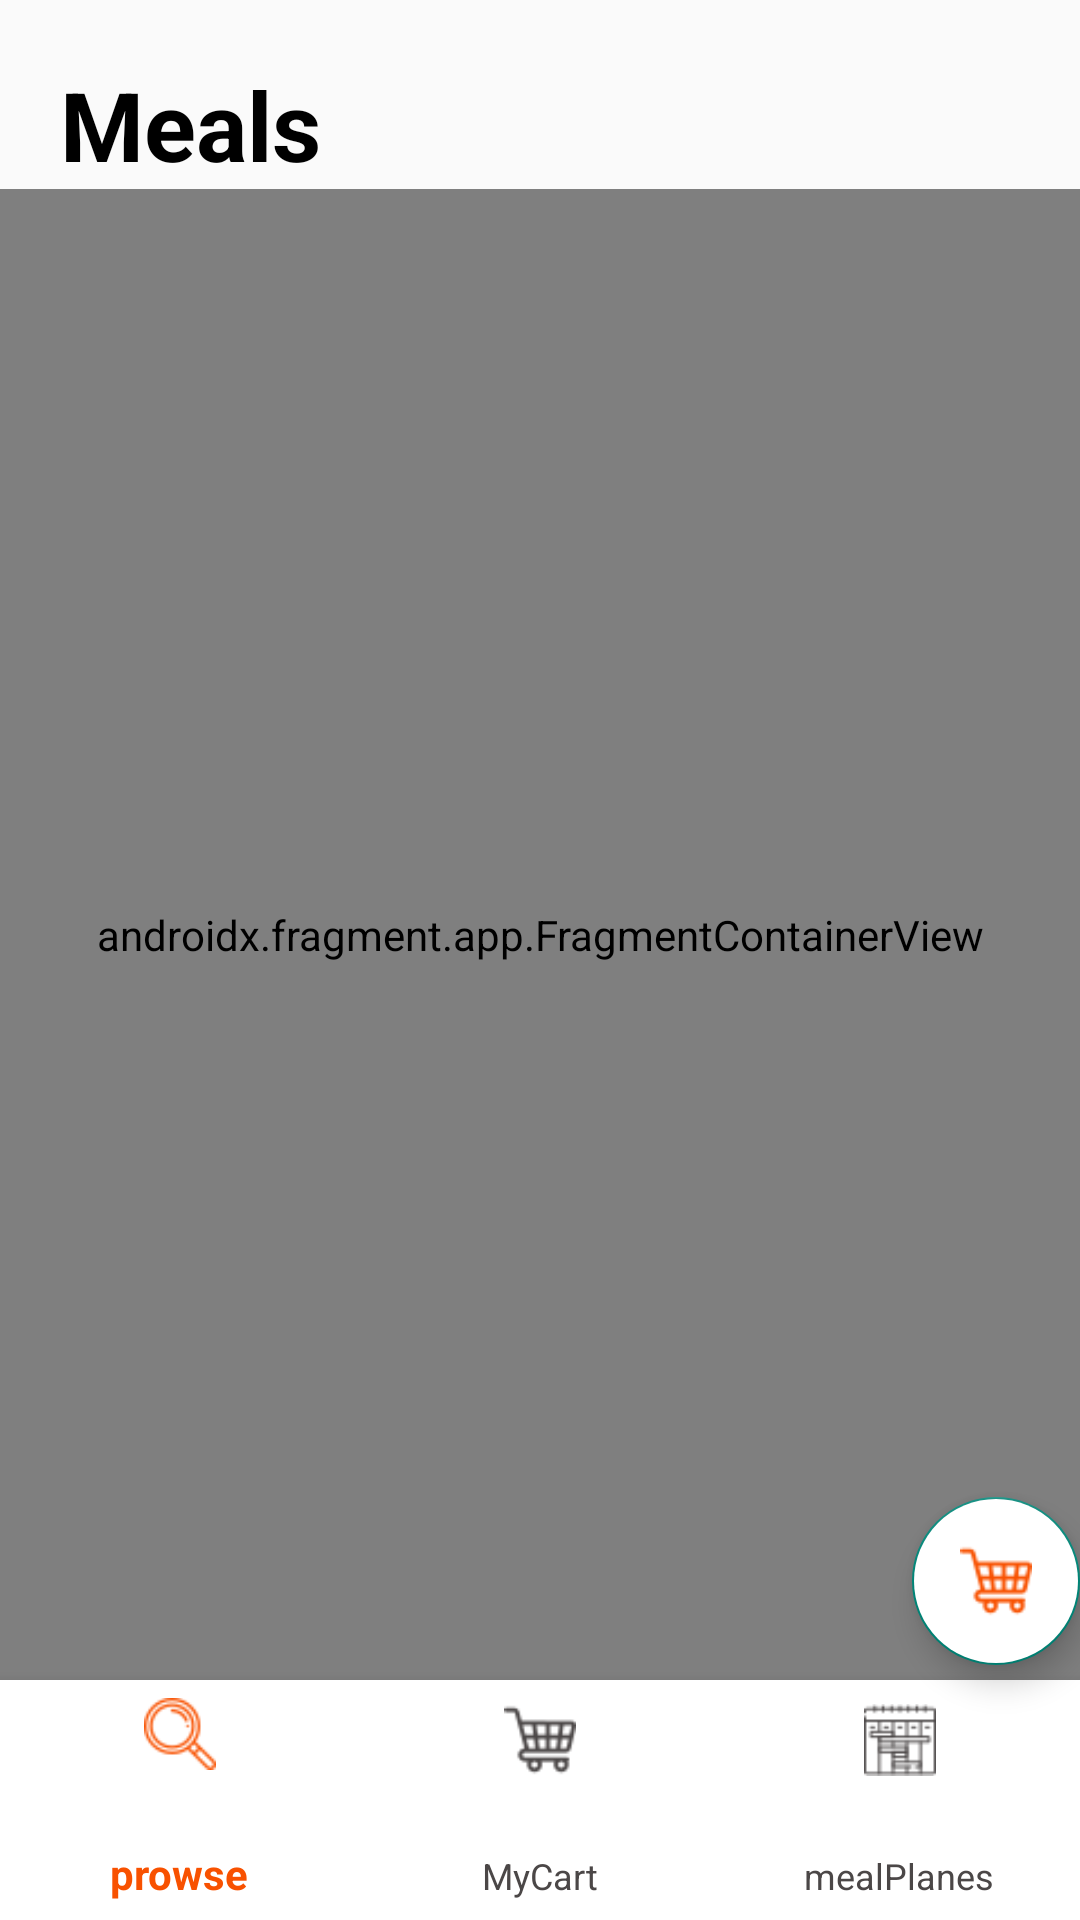

The Android layout XML behind this screen, and the referenced resources:
<!-- AndroidManifest.xml: activity theme Theme.Food -->
<!-- res/layout/activity_main.xml -->
<?xml version="1.0" encoding="utf-8"?>
<layout xmlns:tools="http://schemas.android.com/tools"
    xmlns:android="http://schemas.android.com/apk/res/android"
    xmlns:app="http://schemas.android.com/apk/res-auto">

    <data>

    </data>
    <androidx.coordinatorlayout.widget.CoordinatorLayout
    android:layout_width="match_parent"
    android:layout_height="match_parent"
    >
    <androidx.constraintlayout.widget.ConstraintLayout
        android:layout_width="match_parent"
        android:layout_height="match_parent">

        <TextView

            android:id="@+id/textview"
            android:layout_width="match_parent"
            android:layout_height="wrap_content"
            android:layout_marginStart="20dp"
            android:layout_marginTop="20dp"
            android:text="@string/meals"
            android:textColor="@color/black"
            android:textSize="32sp"
            android:textStyle="bold"
            app:layout_constraintEnd_toEndOf="parent"
            app:layout_constraintStart_toStartOf="parent"
            app:layout_constraintTop_toTopOf="parent" />

        <androidx.fragment.app.FragmentContainerView

            android:id="@+id/nav_host"
            android:name="androidx.navigation.fragment.NavHostFragment"
            app:defaultNavHost="true"
            app:navGraph="@navigation/nav_graph"
            android:layout_width="match_parent"
            android:layout_height="0dp"
            app:layout_constraintBottom_toTopOf="@id/bottom_navigation"
            app:layout_constraintEnd_toEndOf="parent"
            app:layout_constraintStart_toStartOf="parent"
            app:layout_constraintTop_toBottomOf="@id/textview"
            app:layout_constraintVertical_bias="0.0"

            >

        </androidx.fragment.app.FragmentContainerView>

        <com.google.android.material.bottomnavigation.BottomNavigationView
            android:id="@+id/bottom_navigation"
            app:backgroundTint="@color/white"
            android:layout_width="match_parent"
            android:layout_height="@dimen/_80dp"
            app:itemIconTint="@drawable/selector"
            app:itemTextColor="@drawable/selector"
            app:layout_constraintBottom_toBottomOf="parent"
            app:layout_constraintEnd_toEndOf="parent"
            app:layout_constraintHorizontal_bias="0.0"
            app:layout_constraintStart_toStartOf="parent"
            app:menu="@menu/bottom_navigation_menu"
            tools:ignore="VisualLintBottomNav" />


    </androidx.constraintlayout.widget.ConstraintLayout>

        <com.google.android.material.floatingactionbutton.FloatingActionButton
            android:layout_width="wrap_content"
            android:layout_height="wrap_content"
            android:layout_gravity="end|bottom"
            android:layout_marginBottom="85dp"
            android:backgroundTint="@color/white"
            android:contentDescription="@string/Login"
            android:src="@drawable/cart"
            tools:ignore="ImageContrastCheck">

        </com.google.android.material.floatingactionbutton.FloatingActionButton>
</androidx.coordinatorlayout.widget.CoordinatorLayout>


</layout>
<!-- resources referenced by this layout -->
<resources>
  <color name="black">#FF000000</color>
  <color name="white">#FFFFFFFF</color>
  <dimen name="_80dp">80dp</dimen>
  <!-- drawable cart: png bitmap (drawable, 1113 bytes) -->
  <!-- drawable selector (drawable) -->
  <?xml version="1.0" encoding="utf-8"?>
  <selector xmlns:android="http://schemas.android.com/apk/res/android">
  
          <item android:state_checked="true"
              android:color = "@color/orange"
              />
          <item android:color="@color/darkgrey"
              />
  
  
  
  
  </selector>
  <string name="Login">LOGIN\n</string>
  <string name="meals">Meals</string>
  <style name="Theme.Food" parent="Theme.MaterialComponents.DayNight.NoActionBar.Bridge" />
  <color name="orange">#F85100</color>
  <color name="darkgrey">#FF4B4747</color>
</resources>
